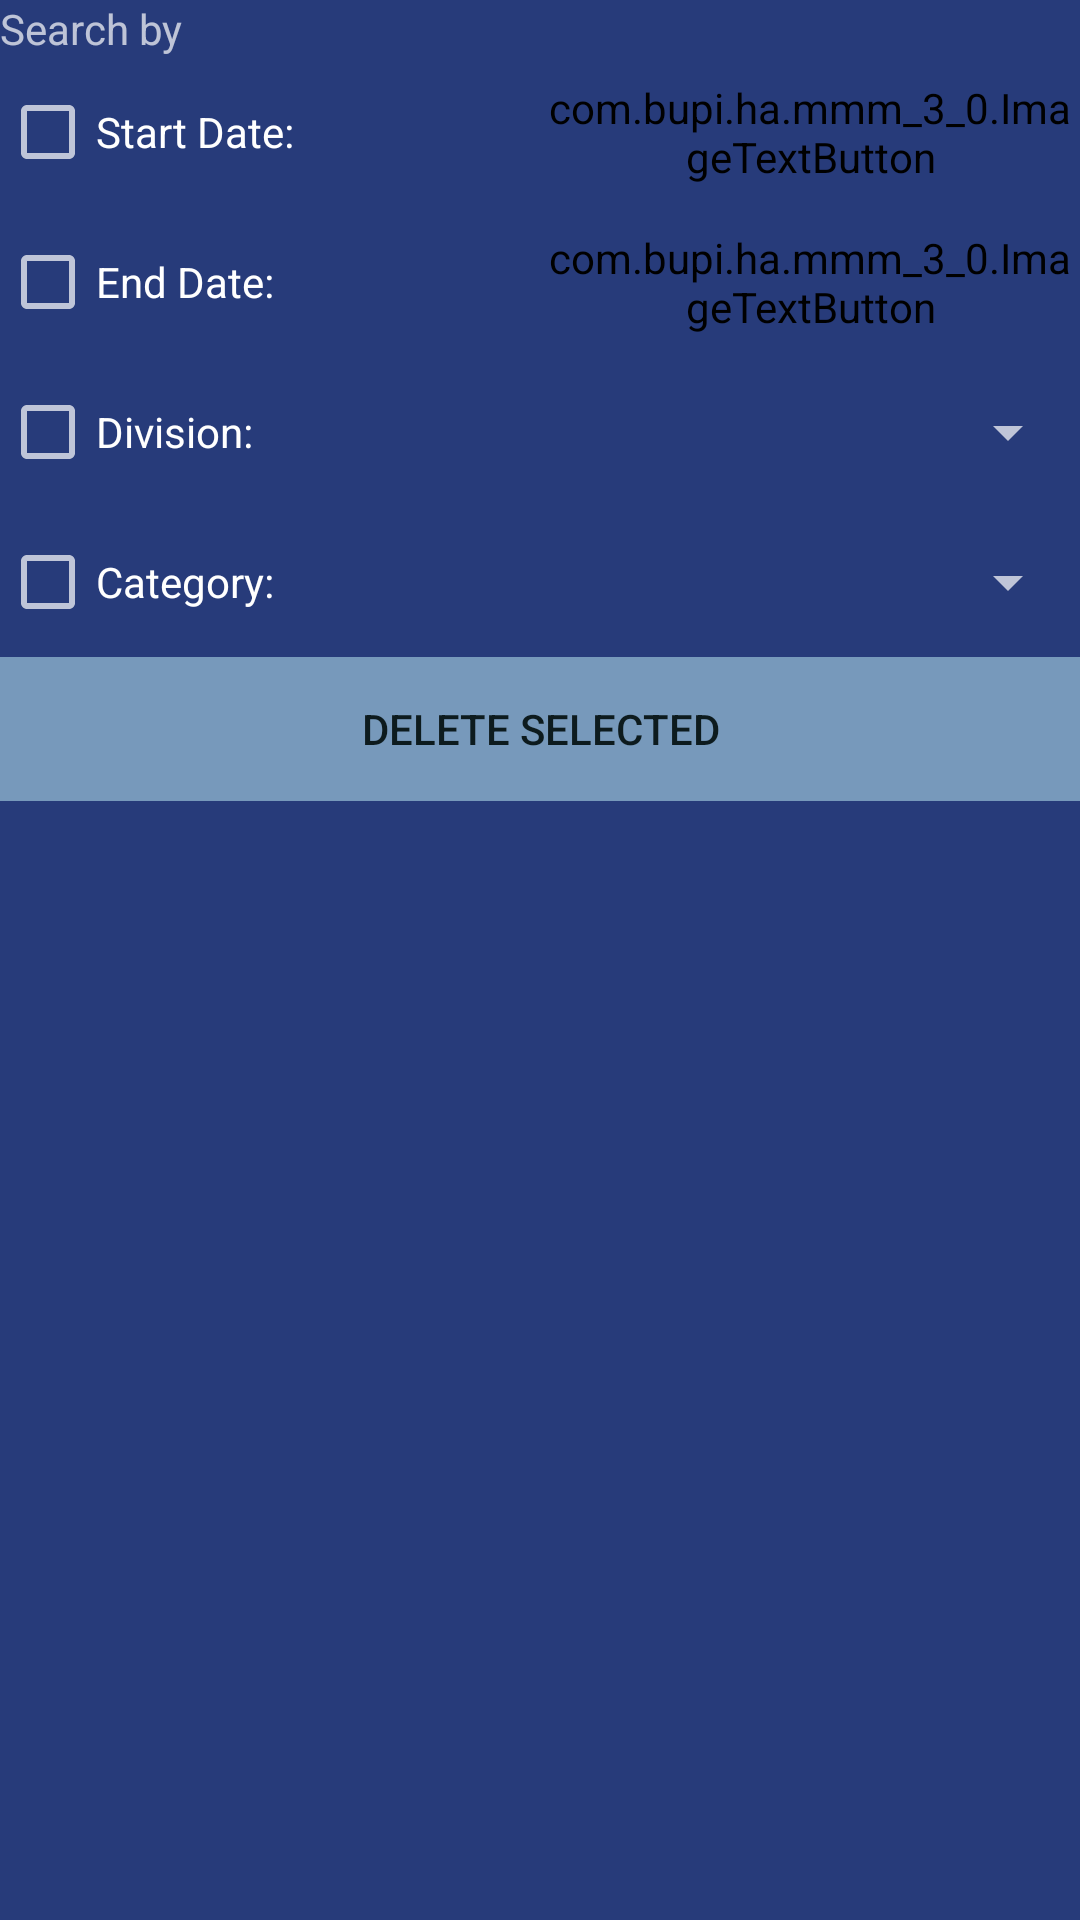

Here is an Android app screen rendered from its layout file. Give the layout XML and the strings, colors and styles it references.
<!-- AndroidManifest.xml: application theme AppTheme -->
<!-- res/layout/f_income_report.xml -->
<?xml version="1.0" encoding="utf-8"?>
<TableLayout xmlns:android="http://schemas.android.com/apk/res/android"
    xmlns:custom="http://schemas.android.com/apk/res-auto"
    android:id="@+id/table_layout_income_report"
    android:layout_width="match_parent"
    android:layout_height="match_parent">

    <TableRow>

        <TextView
            android:layout_width="0dp"
            android:layout_height="wrap_content"
            android:layout_weight="1"
            android:text="@string/text_search_by" />
    </TableRow>

    <TableRow style="@style/AppTheme.TableRow">

        <CheckBox
            android:id="@+id/check_box_income_report_start_date"
            android:layout_width="0dp"
            android:layout_height="wrap_content"
            android:layout_gravity="center_vertical"
            android:layout_weight="1"
            android:text="@string/text_start_date" />

        <com.bupi.ha.mmm_3_0.ImageTextButton
            android:id="@+id/image_text_income_report_date_from"
            android:layout_width="0dp"
            android:layout_height="wrap_content"
            android:layout_gravity="center_vertical|left"
            android:layout_weight="1"
            android:gravity="center_vertical|left"
            custom:drawable="@android:drawable/ic_menu_my_calendar"
            custom:separation="3dp"
            custom:textColor="@color/text_primary" />
    </TableRow>

    <TableRow style="@style/AppTheme.TableRow">

        <CheckBox
            android:id="@+id/check_box_income_report_end_date"
            android:layout_width="0dp"
            android:layout_height="wrap_content"
            android:layout_gravity="center_vertical"
            android:layout_weight="1"
            android:text="@string/text_end_date" />

        <com.bupi.ha.mmm_3_0.ImageTextButton
            android:id="@+id/image_text_income_report_date_to"
            android:layout_width="0dp"
            android:layout_height="wrap_content"
            android:layout_gravity="center_vertical|left"
            android:layout_weight="1"
            android:gravity="center_vertical|left"
            custom:drawable="@android:drawable/ic_menu_my_calendar"
            custom:separation="3dp"
            custom:textColor="@color/text_primary" />
    </TableRow>

    <TableRow style="@style/AppTheme.TableRow">

        <CheckBox
            android:id="@+id/check_box_income_report_division"
            android:layout_width="0dp"
            android:layout_height="wrap_content"
            android:layout_gravity="center_vertical"
            android:layout_weight="1"
            android:text="@string/text_division" />

        <Spinner
            android:id="@+id/spinner_income_report_division"
            android:layout_width="0dp"
            android:layout_height="wrap_content"
            android:layout_gravity="center_vertical"
            android:layout_weight="1" />
    </TableRow>

    <TableRow style="@style/AppTheme.TableRow">

        <CheckBox
            android:id="@+id/check_box_income_report_category"
            android:layout_width="0dp"
            android:layout_height="wrap_content"
            android:layout_gravity="center_vertical"
            android:layout_weight="1"
            android:text="@string/text_category" />

        <Spinner
            android:id="@+id/spinner_income_report_category"
            android:layout_width="0dp"
            android:layout_height="wrap_content"
            android:layout_gravity="center_vertical"
            android:layout_weight="1" />
    </TableRow>

    <TableRow>

        <Button
            android:id="@+id/button_delete_selected_incomes"
            android:layout_width="0dp"
            android:layout_height="wrap_content"
            android:layout_weight="1"
            android:text="@string/text_delete_selected" />
    </TableRow>

    <TableRow>

        <ListView
            android:id="@+id/list_view_income_report"
            android:layout_width="0dp"
            android:layout_height="wrap_content"
            android:layout_marginBottom="5dp"
            android:layout_weight="1"
            android:clickable="false" />
    </TableRow>
</TableLayout>
<!-- resources referenced by this layout -->
<resources>
  <color name="text_primary">#DDDDDD</color>
  <string name="text_category">Category:</string>
  <string name="text_delete_selected">Delete Selected</string>
  <string name="text_division">Division:</string>
  <string name="text_end_date">End Date:</string>
  <string name="text_search_by">Search by</string>
  <string name="text_start_date">Start Date:</string>
  <style name="AppTheme.TableRow">
          <item name="android:minHeight">50dp</item>
          <item name="android:layout_width">match_parent</item>
      </style>
  <style name="AppTheme" parent="Theme.AppCompat.NoActionBar">
          <item name="android:background">@color/bg</item>
  
          <item name="android:buttonStyle">@style/AppTheme.Button</item>
  
          <item name="android:editTextStyle">@style/AppTheme.EditText</item>
  
          <item name="android:listViewStyle">@style/AppTheme.ListView</item>
  
          <item name="android:spinnerStyle">@style/AppTheme.Spinner</item>
      </style>
  <color name="bg">#273B7A</color>
  <style name="AppTheme.Button" parent="Widget.AppCompat.Button.Colored">
          <item name="android:textColor">@color/text_secondary</item>
          <item name="android:background">@color/primary</item>
          <item name="android:layout_margin">3dp</item>
      </style>
  <style name="AppTheme.EditText" parent="Widget.AppCompat.EditText">
          <item name="textColor">@color/text_primary</item>
      </style>
  <style name="AppTheme.ListView" parent="Widget.AppCompat.ListView">
          <item name="android:layout_marginTop">5dp</item>
      </style>
  <style name="AppTheme.Spinner" parent="Widget.AppCompat.Spinner">
          <item name="android:colorBackground">@color/primary</item>
      </style>
  <color name="text_secondary">#0D1B1E</color>
  <color name="primary">#7799BB</color>
</resources>
